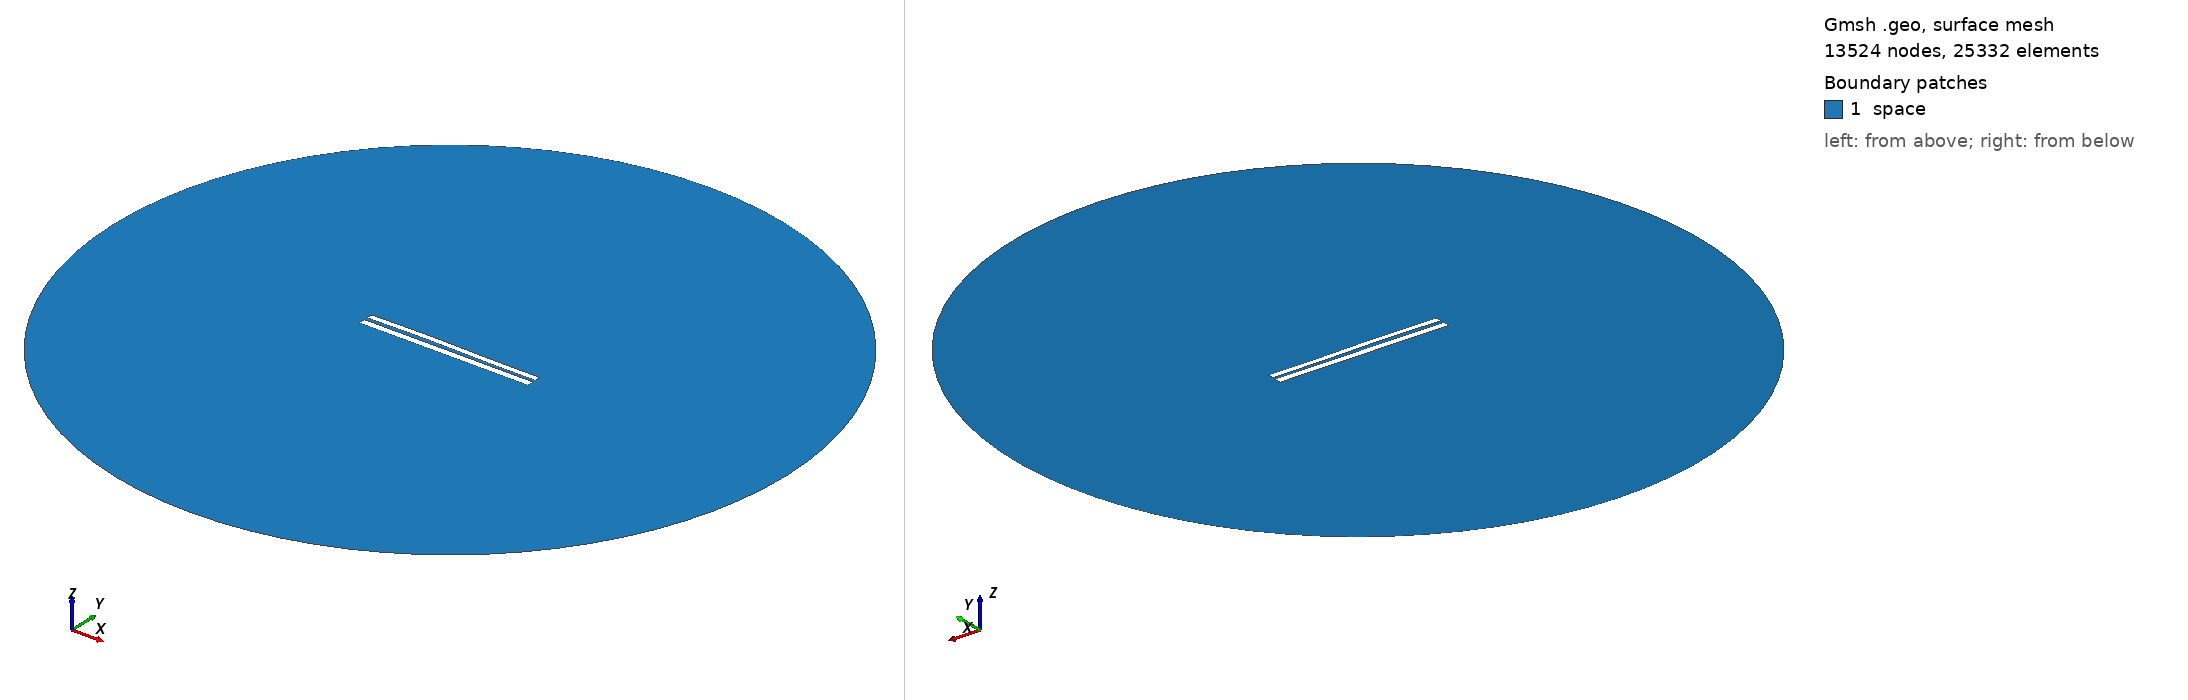

Gmsh geometry script, surface-meshed: 13524 nodes, 25332 surface elements. Boundary patches (legend numbers): 1 space. Left view from above one corner, right view from below the opposite corner. Legend entries are the model's physical surfaces. The drawing asked Gmsh for element sizes between 1% and 20% of the model's largest extent; the script's own settings can give other sizes.

=== 7623.geo (drawn) ===
//---------------------------------------
// Geometry kernel
//---------------------------------------

SetFactory("OpenCASCADE");



//---------------------------------------
// Parameters of the geometry
//---------------------------------------

// Overetch of the upper plate
overetch = 0.25;

// Distance between the plates
distance = 2.0;

// Discretization over the x axis (for the deformation)
nx = 50; 

// Length of the plate
L = 100 - overetch; 

// Number of modes
n = 4; 

// 1st mode coefficient
coeff(1) = -0.15;
beta(1) = 0.596864 * 3.1415926535 / L;

// 2nd mode coefficient
coeff(2) = 0.15;
beta(2) = 1.49418 * 3.1415926535 / L;

// 3rd mode coefficient
coeff(3) = 0.15;
beta(3) = 2.50025 * 3.1415926535 / L;

// 4th mode coefficient
coeff(4) = 0.0;
beta(4) = 3.49999 * 3.1415926535 / L;



//---------------------------------------
// Upper plate (deformed rectangle)
//---------------------------------------

// Coordiantes of the upper plate
xmin = -50;
xmax = 50 - overetch;

// Height of the upper plate
yheight = 4 - 2 * overetch;

// Indexes of the points
UpperID[] = {};
LowerID[] = {};
LeftID[] = {};
RightID[] = {};

// Point index
p = 1;

// Horizontal edges
For i In {1:nx}
    x = xmin + (i-1)*(xmax - xmin)/(nx-1);

    y_bottom = distance / 2 + overetch;
    For j In {1:n}
        C = (Cosh(beta(j)*L) + Cos(beta(j)*L)) / (Sinh(beta(j)*L) + Sin(beta(j)*L));
        y_bottom  = y_bottom + coeff(j) * (Cosh(beta(j)*(x+50)) - Cos(beta(j)*(x+50)) - C * (Sinh(beta(j)*(x+50)) - Sin(beta(j)*(x+50))));
    EndFor

    y_top = y_bottom + yheight;

    Point(p) = {x, y_top, 0, 1.0};
    UpperID[i] = p;
    p = p + 1;

    Point(p) = {x, y_bottom, 0, 1.0};
    LowerID[i] = p;
    p = p + 1;
EndFor

// Create point lists
UpperPts[] = {}; LowerPts[] = {};
For i In {1:nx}
  UpperPts[] += {UpperID[i]};
  LowerPts[] += {LowerID[i]};
EndFor

// Build splines
Spline(1) = {UpperPts[]};
Spline(2) = {LowerPts[]};
Line(3) = {LowerPts[nx-1], UpperPts[nx-1]};
Line(4) = {LowerPts[0], UpperPts[0]};

// Build the plane surface
Curve Loop(1) = {2, 3, -1, -4};
Plane Surface(1) = {1};



//---------------------------------------
// Lower plate (rectangle)
//---------------------------------------

// Vertices
Point(1001) = {-50, -1, 0, 1.0};
Point(1002) = { 50, -1, 0, 1.0};
Point(1003) = { 50,  -5, 0, 1.0};
Point(1004) = {-50,  -5, 0, 1.0};

// Edges
Line(5) = {1001, 1002};
Line(6) = {1002, 1003};
Line(7) = {1003, 1004};
Line(8) = {1004, 1001};

// Plane surface
Line Loop(2) = {5, 6, 7, 8};
Plane Surface(2) = {2}; 



//---------------------------------------
// Outer (fictious) boundary
//---------------------------------------

// Points
Point(1005) = {0, 0, 0};       // Center
Point(1006) = {200, 0, 0};     // Start point
Point(1007) = {0, 200, 0};     // 90 degrees
Point(1008) = {-200, 0, 0};    // 180 degrees
Point(1009) = {0, -200, 0};    // 270 degrees

// Circle arcs (each needs start, center, end)
Circle(9) = {1006, 1005, 1007};
Circle(10) = {1007, 1005, 1008};
Circle(11) = {1008, 1005, 1009};
Circle(12) = {1009, 1005, 1006};

// Plane surface for the entire domain
Curve Loop(3) = {9, 10, 11, 12};
Surface(3) = {3};

// Subtract the plates from the whole domain to obtain the actual domain where we want to solve the equations
BooleanDifference{ Surface{3}; Delete; }{ Surface{1}; Surface{2}; Delete; }




//---------------------------------------
// Transfinite Lines/Curves
//---------------------------------------

// Set the number of points on the boundaries
r = 7;

// Plates
Transfinite Curve {1, 2} = 50*r Using Progression 1;
Transfinite Curve {3, 4} = 2*r Using Progression 1;
Transfinite Line {5, 7} = 50*r Using Progression 1;
Transfinite Line {6, 8} = 2*r Using Progression 1;

// Outer boundary
Transfinite Line {9, 10, 11, 12} = 20 Using Progression 1;



//---------------------------------------
// Physical groups
//---------------------------------------                

// Physical curves (boundaries)
Physical Line("force_segment", 10) = {2};
Physical Line("upper_plate", 11) = {1, 3, 4};
Physical Line("lower_plate", 12) = {5, 6, 7, 8};
Physical Line("boundary", 20) = {9, 10, 11, 12};

// Physical Surfaces
Physical Surface("space", 30) = {3};



//---------------------------------------
// 6. Generate the Mesh
//---------------------------------------

// 2D mesh generation
Mesh 2;
